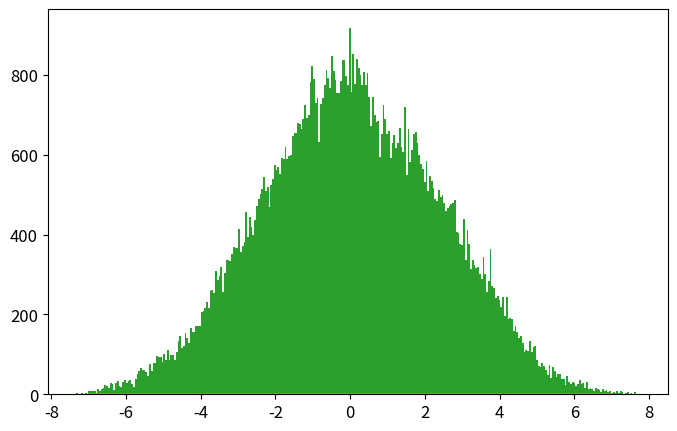

The matplotlib source for this figure: (Note: this script raises an exception after producing the figure.)
# -*- coding: utf-8 -*-
from __future__ import division
import numpy as np
import matplotlib.pyplot as plt
from time import time

def psi_0_1(x_limit = 5, N_points_x = 101):  #creates first two energy eigenfunctions
    """
    Uso: devuelve diccionario con  psi[x]con autofunciones
    """
    N_points_x = int(N_points_x)
    if N_points_x%2 ==0:
        N_points_x = N_points_x + 1
    delta = x_limit/(N_points_x-1)
    grid_x = [i*delta for i in range(-int((N_points_x-1)/2),int((N_points_x-1)/2 + 1))]
    psi = {}
    for x in grid_x:
        psi[x] = [np.exp(-x**2/2.) * np.pi**(-0.25)]
        psi[x].append(2**0.5 * x * psi[x][0])
    return psi, grid_x

def add_energy_level(psi):            #adds new energy eigenfunction to psi
    n = len(psi[0.0])
    for x in psi.keys():
        psi[x].append((2./n)**0.5 * x * psi[x][n-1] - 
                            ((n-1)/n)**0.5 * psi[x][n-2])
    return psi

def add_x_value(psi,x):  #adds new x value to psi
    psi[x] = [np.exp(-x**2/2.) * np.pi**(-0.25)]
    psi[x].append(2**0.5 * x * psi[x][0])
    n_max = len(psi[0.0])-1
    for n in range(2,n_max+1):
                psi[x].append((2./n)**0.5 * x * psi[x][n-1] - 
                                    ((n-1)/n)**0.5 * psi[x][n-2])
    return psi

def canonical_ensemble_prob(delta_E,beta):     #canonical ensemble probability factor in metropolis algorithm
    return np.exp(-beta * delta_E)

def boltzmann_probability(En,beta):
    return 2.*np.sinh(beta/2.)*np.exp(-beta*En)

def metropolis_finite_temp(x0=0.0, delta_x=0.5, N=1e3, prob_sampling=[psi_0_1()[0],canonical_ensemble_prob], beta=5):
    x_hist = [ x0 ]       #histogram for positions
    n_hist = [ 0 ]        #histogram for energy levels
    prob_sampling = [prob_sampling[0].copy(),prob_sampling[1]]
    for k in range(int(N)):
        ##### Spatial monte carlo P(x -> x') #####
        x_new = x_hist[-1] + np.random.uniform(-delta_x,delta_x)
        try:   #check if position x_new is part of the wavefunction dictionary (psi)
            prob_sampling[0][x_new][0]
        except:
            prob_sampling[0] = add_x_value(prob_sampling[0],x_new)
        acceptance_prob_1 = ( prob_sampling[0][x_new][n_hist[-1]] / prob_sampling[0][x_hist[-1]][n_hist[-1]] )**2
        if np.random.uniform() < min(1,acceptance_prob_1):
            x_hist.append(x_new)
        else:
            x_hist.append(x_hist[-1])
        ##### Energy level monte carlo P(n -> n') #####
        n_new = n_hist[-1] + np.random.choice([1,-1])   #propose new n
        if n_new < 0: #check if n_new is negative
            n_hist.append(n_hist[-1])
        else:
            current_n_max = len(prob_sampling[0][0])-1    #current maximum energy level in wavefunction
            if n_new > current_n_max:  #check if n_new is greater than maximum energy level in wavefunction, if true, add new energy level. 
                prob_sampling[0] = add_energy_level(prob_sampling[0])
            ##### Monte Carlo section:
            acceptance_prob_2 = ( prob_sampling[0][x_hist[-1]][n_new] / prob_sampling[0][x_hist[-1]][n_hist[-1]] )**2 * \
                                prob_sampling[1]( n_new-n_hist[-1],  beta)
            if np.random.uniform() < min(1,acceptance_prob_2):
                n_hist.append(n_new)
            else:
                n_hist.append(n_hist[-1])
    return x_hist, n_hist, prob_sampling[0]

def CHO_canonical_ensemble(x,beta=5,plot=False,savefig=True,showplot=False):
    if plot==True:
        x = np.linspace(-3,3,201)
        plt.figure()
        for beta0 in list(beta):
            pdf = (beta0/(2.*np.pi))**0.5 * np.exp(-x**2*beta0 / 2.)
            plt.plot(x,pdf,label=u'$\\beta = %.1f$'%beta0)
        plt.xlim(-3,3)
        plt.xlabel('$x$')
        plt.ylabel('$\pi^{(C)}(x;\\beta)$')
        plt.legend(loc='best')
        if savefig==True:
            plt.savefig('plot_CHO_finite_temp_several_beta.eps')
        if showplot==True:
            plt.show()
        plt.close()
        return 0 
    else:
        return (beta/(2.*np.pi))**0.5 * np.exp(-x**2*beta / 2.)

def QHO_canonical_ensemble(x,beta):
    return (np.tanh(beta/2.)/np.pi)**0.5 * np.exp(- x**2 * np.tanh(beta/2.))

def run_metropolis(psi_0_1 = psi_0_1, x_limit = 5., N_points_x = 51,
                    x0 = 0.0, delta_x = 0.5, N_metropolis = int(1e5), beta = 5., canonical_ensemble_prob = canonical_ensemble_prob,
                    plot=True, showplot = True, savefig = True, legend_loc = 'best', x_plot_0 = 7):
    """
    Uso:    Corre algoritmo Metrópolis para el oscilador armónico cuántico en un baño térmico. 
            Grafica el histograma de posiciones obtenido contrastándolo con los resultados 
            teóricos cuántico y clásico. Grafica histograma de niveles de energía visitados por
            el algoritmo.

    Recibe:
        psi_0_1: función    -> función que inicializa las autofunciones del hamiltoniano.
        x_limit: float      -> las autofunciones se inicializan en intervalo (-x_limit,x_limit).
        N_points_x: int     -> la rejilla para inicializar autofunciones tiene N_points_x puntos.
        x0: float           -> valor de x con el que el algoritmo inicia el muestreo.
        delta_x: float      -> tamaño máximo del paso en cada iteración de "camino aleatorio".
        N_metropolis: int   -> número de iteraciones para algoritmo metrópolis.
        beta: float         -> inverso de temperatura del baño térmico en unidades reducidas beta = 1/T.
        canonical_ensemble_prob: función   -> función que genera factor de Boltzmann exp(-B*deltaE).
        plot: bool                         -> escoge si grafica o no los histogramas
        showplot: bool                     -> escoge si muestra o no la gráfica
        savefig: [bool,'name of fig']      -> escoge si guarda o no la figura y el nombre del archivo.
        legend_loc: 'position'             -> posición de la legenda para la figura
        x_plot_0: float                    -> dominio de la gráfica en x será (-x_plot,x_plot)
    
    Devuelve:   
        x_hist: list        ->  Lista con valores de x (posiciones)  obtenidos mediante cadena de Markov. 
        n_hist: list        ->  Lista con valores de n (niveles de energía) obtenidos mediante cadena de Markov.
        psi_final: dict     ->  Diccionario con autofunciones de energía \psi_{n}(x) = psi[x][n] 
                                    para valores de x y n en x_hist y n_hist.
    """
    # Inicializamos autofunciones de energía en diccionario psi generado por función psi_0_1()
    psi, grid_x = psi_0_1(x_limit,N_points_x)
    
    # Almacenamos probabilidades en una lista:      la amplitud de probabilidad psi de las autofunciones
    #                                               y el factor de Boltzmann del ensamble canónico
    prob_sampling = [psi, canonical_ensemble_prob]

    # Ejecutamos algoritmo metropolis y medimos tiempo de cómputo
    t_0 = time()
    x_hist, n_hist, psi_final = metropolis_finite_temp(x0=x0, delta_x=delta_x,N=N_metropolis, 
                                                        prob_sampling=prob_sampling, beta=beta)
    t_1 = time()
    print('Metropolis algorithm (beta = %.2f): %.3f seconds for %.0E iterations'%(beta,t_1-t_0,N_metropolis))

    if plot==True:
        # Graficamos histograma para posiciones
        x_plot = np.linspace(-x_plot_0,x_plot_0,251)
        plt.rcParams.update({'font.size':12})
        plt.figure(figsize=(8,5))
        plt.plot(x_plot,CHO_canonical_ensemble(x_plot,beta),
                    label=u'$\pi^{(C)}(x;\\beta)$')
        plt.plot(x_plot,QHO_canonical_ensemble(x_plot,beta),
                    label=u'$\pi^{(Q)}(x;\\beta)$')
        plt.hist(x_hist,bins=int(N_metropolis**0.5),normed=True,
                    label='Histograma Metrópolis\ncon %.0E iteraciones'%(N_metropolis))
        plt.xlim(-x_plot_0,x_plot_0)
        plt.xlabel(u'$x$')
        plt.ylabel(u'$\pi(x;\\beta)$')
        plt.legend(loc=legend_loc, title=u'$\\beta=%.2f$'%beta)
        if savefig==True:
            plt.savefig('plot_QHO_finite_temp_beta_%d_%d.eps'%(beta,(beta-int(beta))*100))
        if showplot==True:
            plt.show()
        plt.close()

        # Graficamos histograma para niveles de energía
        n_plot = np.arange(len(psi_final[0])) 
        plt.hist(n_hist,normed=True,bins=np.arange(len(psi_final[0])+1)-0.5,label='Histograma Metrópolis\nniveles de energía')
        plt.plot(n_plot,boltzmann_probability(n_plot+1/2,beta),'o-',label=u'$e^{-\\beta E_n}/Z(\\beta)$')
        plt.xlabel(u'$n$')
        plt.ylabel(u'$\pi(n;\\beta)$')
        plt.legend(loc='best', title=u'$\\beta=%.2f$'%beta)
        if savefig==True:
            plt.savefig('plot_QHO_n_hist_beta_%d_%d.eps'%(beta,(beta-int(beta))*100))
        if showplot==True:
            plt.show()
        plt.close()

    return x_hist, n_hist, psi_final


# Corremos algoritmo metrópolis usando función run_metropolis()
beta_array = [0.2, 1, 5, 60]
legend_loc =['lower center', 'lower right', 'best', 'best']
for i,beta in enumerate(beta_array):
    run_metropolis(N_metropolis=1e5,beta=beta,showplot=False)

# Corremos 
beta_array_CHO = [5,20,60,100]
CHO_canonical_ensemble(0,beta=beta_array_CHO,plot=True,showplot=True)
